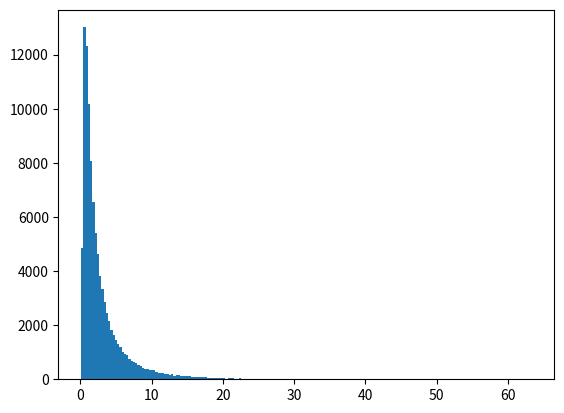

Source code (Python): (Note: this script raises an exception after producing the figure.)
import numpy as np
import matplotlib.pyplot as plt

h = plt.hist(np.random.wald(3, 2, 100000), bins=200, normed=True)
plt.show()
